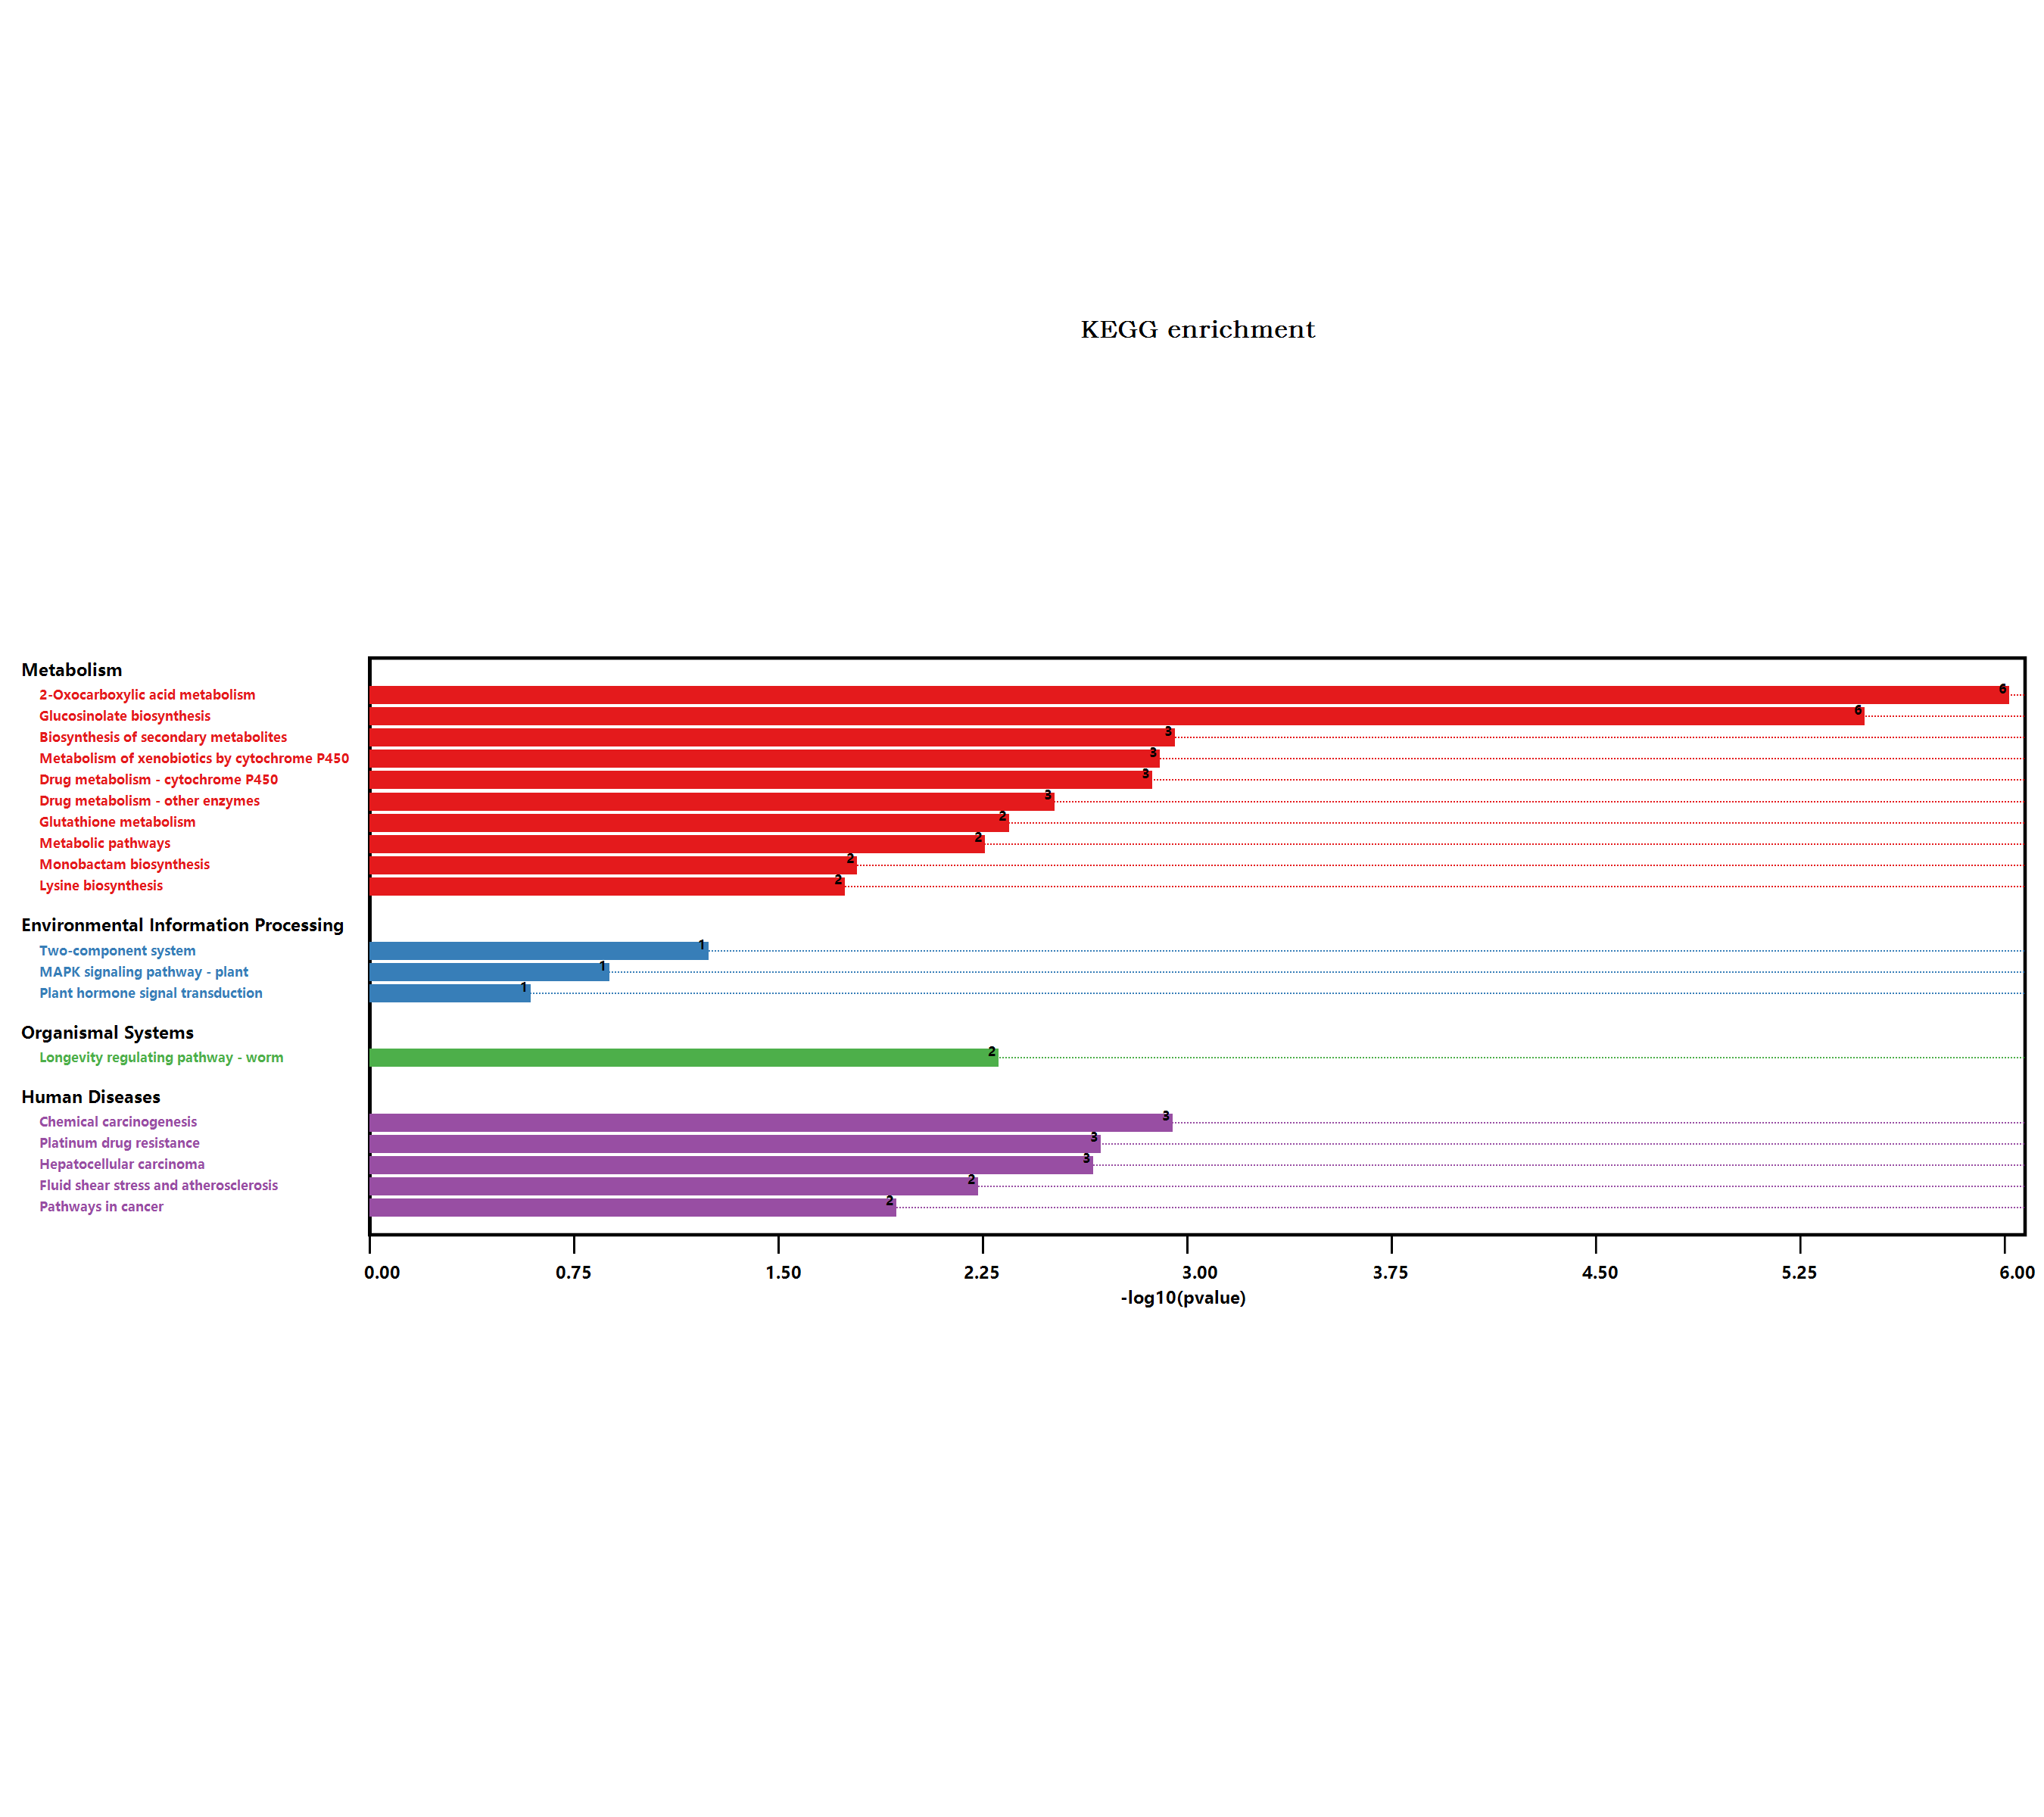

Data behind this chart, as committed beside it:
#Term, Database, ID, Input number, Background number, P-Value, Corrected P-Value, Input, Hyperlink, ORF
Metabolic pathways, n/a, map01100, 7, 3837, 0.00517, 0.01379, Q9SRY5, Q9C6C8, Q39034, Q9S702, Q9M880, …, , Q9SRY5; Q9C6C8; Q39034; Q9S702; Q9M880; …
Biosynthesis of secondary metabolites, n/a, map01110, 6, 2085, 0.001039, 0.01109, Q39034, Q9FG67, Q9S702, Q9LE06, Q9M1B9, …, , Q39034; Q9FG67; Q9S702; Q9LE06; Q9M1B9; …
Microbial metabolism in diverse environm…, n/a, map01120, 1, 663, 0.3068, 0.3068, Q9S702, , Q9S702
Monobactam biosynthesis, n/a, map00261, 1, 27, 0.01529, 0.03262, Q9S702, , Q9S702
Plant hormone signal transduction, n/a, map04075, 1, 496, 0.2397, 0.2474, Q9FJ49, , Q9FJ49
Glycine, serine and threonine metabolism, n/a, map00260, 1, 123, 0.06599, 0.09599, Q9S702, , Q9S702
Phenylpropanoid biosynthesis, n/a, map00940, 1, 280, 0.1434, 0.1583, Q39034, , Q39034
Starch and sucrose metabolism, n/a, map00500, 1, 276, 0.1415, 0.1618, Q9M1B9, , Q9M1B9
MAPK signaling pathway - plant, n/a, map04016, 1, 238, 0.1234, 0.1518, Q9FJ49, , Q9FJ49
Longevity regulating pathway - worm, n/a, map04212, 2, 180, 0.004607, 0.0134, Q9SRY5, Q9C6C8, , Q9SRY5; Q9C6C8
Fatty acid metabolism, n/a, map01212, 1, 111, 0.0598, 0.09112, Q9M880, , Q9M880
Biosynthesis of unsaturated fatty acids, n/a, map01040, 1, 38, 0.02124, 0.03997, Q9M880, , Q9M880
Glucosinolate biosynthesis, n/a, map00966, 3, 47, 3.06170708747062E-06, 4.89873133995299E-05, Q9FG67, Q9LE06, P48421, , Q9FG67; Q9LE06; P48421
2-Oxocarboxylic acid metabolism, n/a, map01210, 4, 126, 9.01660655267647E-07, 2.88531409685647E-05, Q9FG67, Q9S702, Q9LE06, P48421, , Q9FG67; Q9S702; Q9LE06; P48421
Drug metabolism - other enzymes, n/a, map00983, 2, 141, 0.002879, 0.01024, Q9SRY5, Q9C6C8, , Q9SRY5; Q9C6C8
Amino sugar and nucleotide sugar metabol…, n/a, map00520, 1, 249, 0.1287, 0.1525, Q9M1B9, , Q9M1B9
Biosynthesis of amino acids, n/a, map01230, 1, 419, 0.2067, 0.2205, Q9S702, , Q9S702
Cysteine and methionine metabolism, n/a, map00270, 1, 201, 0.1053, 0.1348, Q9S702, , Q9S702
Pathways in cancer, n/a, map05200, 2, 283, 0.01092, 0.02495, Q9SRY5, Q9C6C8, , Q9SRY5; Q9C6C8
Hepatocellular carcinoma, n/a, map05225, 2, 119, 0.002075, 0.0083, Q9SRY5, Q9C6C8, , Q9SRY5; Q9C6C8
Lysine biosynthesis, n/a, map00300, 1, 30, 0.01692, 0.03383, Q9S702, , Q9S702
Fluid shear stress and atherosclerosis, n/a, map05418, 2, 197, 0.005478, 0.01348, Q9SRY5, Q9C6C8, , Q9SRY5; Q9C6C8
Glycerophospholipid metabolism, n/a, map00564, 1, 164, 0.08685, 0.1158, Q9C6B9, , Q9C6B9
Fructose and mannose metabolism, n/a, map00051, 1, 110, 0.05928, 0.09485, Q9M1B9, , Q9M1B9
Fatty acid biosynthesis, n/a, map00061, 1, 65, 0.03568, 0.06343, Q9M880, , Q9M880
Pentose and glucuronate interconversions, n/a, map00040, 1, 152, 0.0808, 0.1124, O81301, , O81301
Two-component system, n/a, map02020, 1, 99, 0.05356, 0.09021, O81301, , O81301
Glutathione metabolism, n/a, map00480, 2, 172, 0.004222, 0.01351, Q9SRY5, Q9C6C8, , Q9SRY5; Q9C6C8
Platinum drug resistance, n/a, map01524, 2, 115, 0.001942, 0.008879, Q9SRY5, Q9C6C8, , Q9SRY5; Q9C6C8
Metabolism of xenobiotics by cytochrome …, n/a, map00980, 2, 89, 0.001183, 0.007571, Q9SRY5, Q9C6C8, , Q9SRY5; Q9C6C8
Drug metabolism - cytochrome P450, n/a, map00982, 2, 92, 0.001261, 0.006727, Q9SRY5, Q9C6C8, , Q9SRY5; Q9C6C8
Chemical carcinogenesis, n/a, map05204, 2, 84, 0.001058, 0.008461, Q9SRY5, Q9C6C8, , Q9SRY5; Q9C6C8
